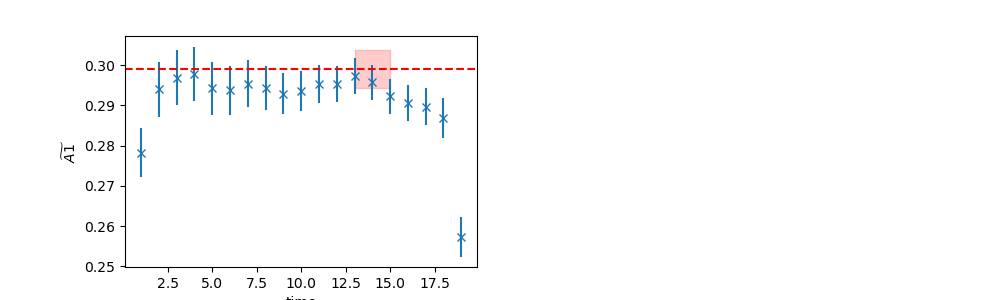

The data file committed next to this chart (first rows):
	EffectiveMass	Error	RegUp	RegLow
0	0.299	0.004712	16	13
